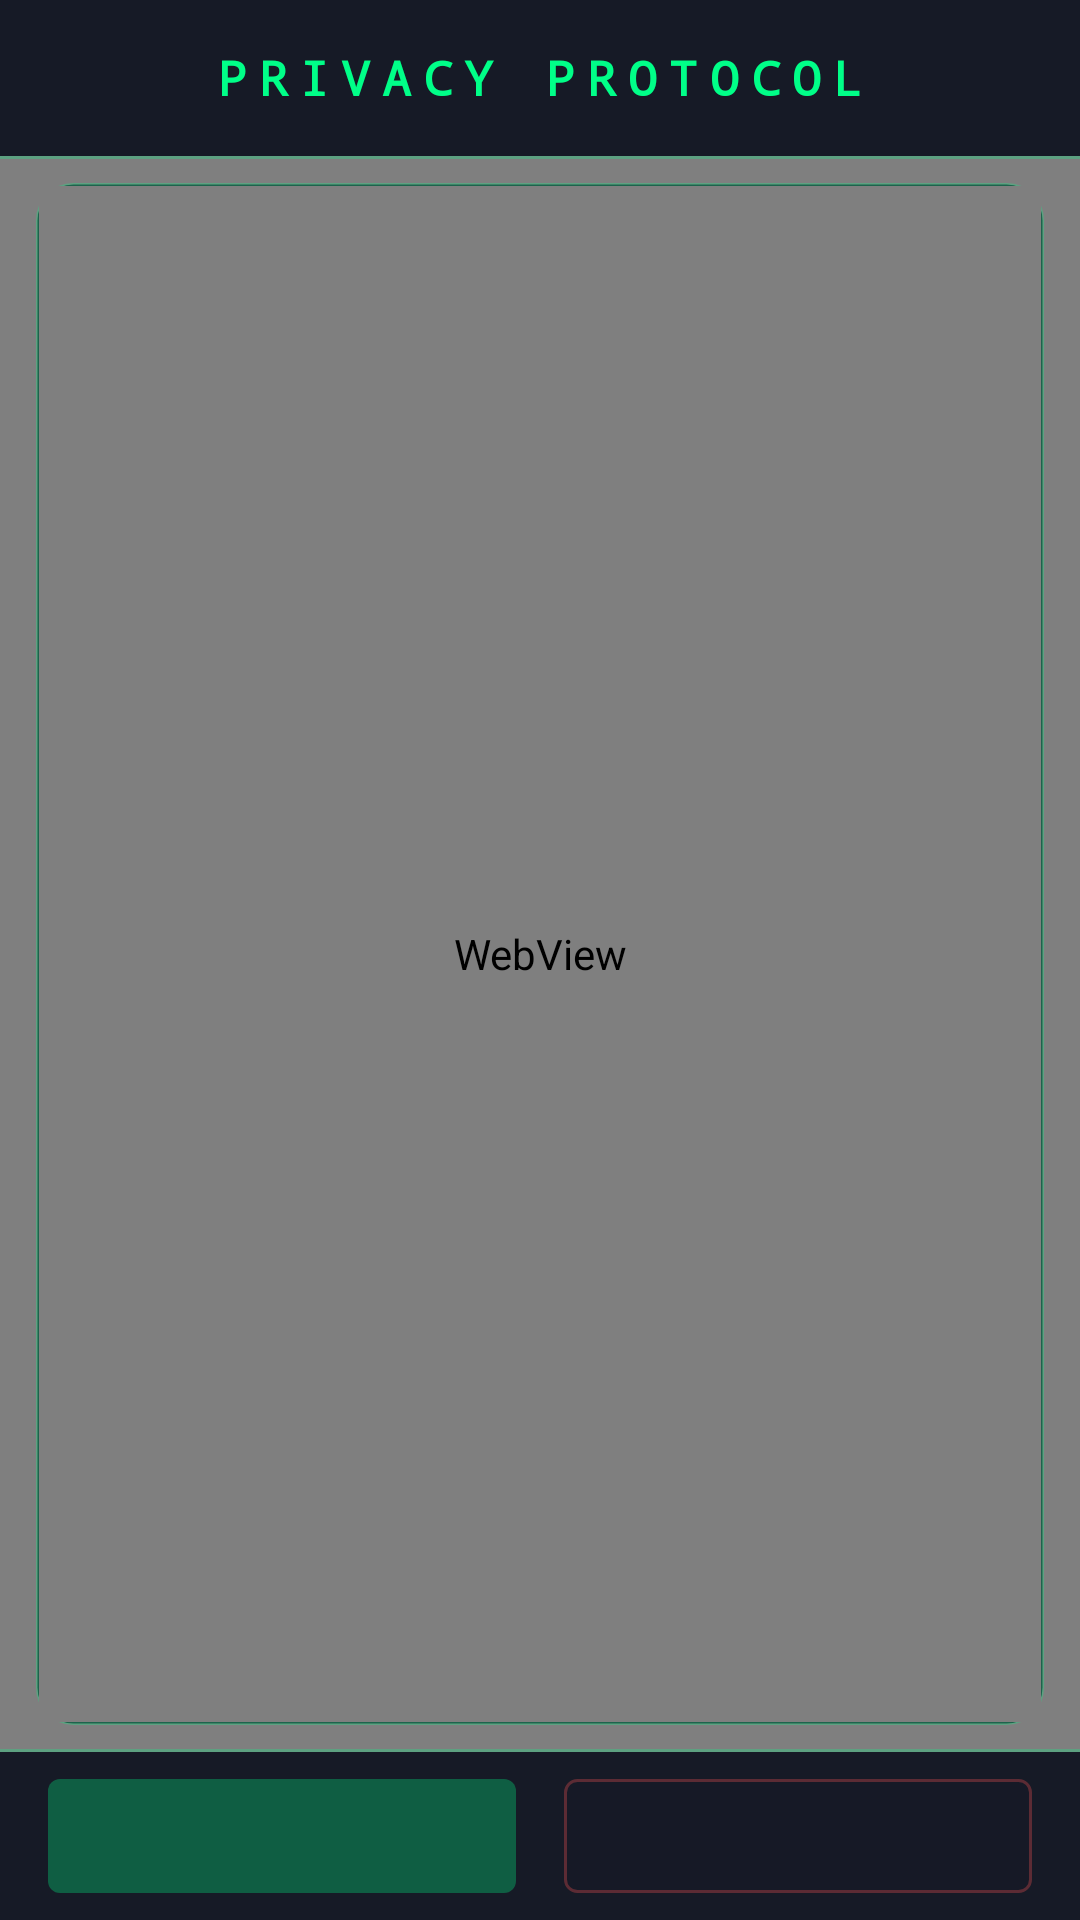

Here is an Android app screen rendered from its layout file. Give the layout XML and the strings, colors and styles it references.
<!-- AndroidManifest.xml: activity theme Theme.Aircraft.Common -->
<!-- res/layout/activity_privacy_policy_accept.xml -->
<?xml version="1.0" encoding="utf-8"?>
<FrameLayout xmlns:android="http://schemas.android.com/apk/res/android"
    xmlns:tools="http://schemas.android.com/tools"
    android:layout_width="match_parent"
    android:layout_height="match_parent"
    android:fitsSystemWindows="true"
    tools:context=".gui.PrivacyPolicyAcceptActivity">

    
    <com.young.aircraft.gui.StarFieldView
        android:id="@+id/star_field"
        android:layout_width="match_parent"
        android:layout_height="match_parent" />

    
    <LinearLayout
        android:layout_width="match_parent"
        android:layout_height="match_parent"
        android:orientation="vertical">

        
        <RelativeLayout
            style="@style/GameHeader"
            android:gravity="center_vertical">

            <TextView
                style="@style/GameHeaderTitle"
                android:layout_width="wrap_content"
                android:layout_height="wrap_content"
                android:layout_centerInParent="true"
                android:gravity="center"
                android:text="@string/mission_briefing_title" />
        </RelativeLayout>

        <View style="@style/NeonDivider" />

        
        <FrameLayout
            android:layout_width="match_parent"
            android:layout_height="0dp"
            android:layout_weight="1"
            android:layout_marginHorizontal="12dp"
            android:layout_marginVertical="8dp"
            android:background="@drawable/translucent_card_bg">

            <WebView
                android:id="@+id/web_view"
                android:layout_width="match_parent"
                android:layout_height="match_parent"
                android:layout_margin="1dp" />
        </FrameLayout>

        <View style="@style/NeonDivider" />

        
        <LinearLayout
            android:layout_width="match_parent"
            android:layout_height="56dp"
            android:background="#161A26"
            android:gravity="center_vertical"
            android:orientation="horizontal"
            android:paddingHorizontal="16dp">

            <TextView
                android:id="@+id/btn_accept"
                style="@style/TacticalButton.Accept"
                android:layout_width="0dp"
                android:layout_weight="1"
                android:layout_marginEnd="8dp"
                android:alpha="0.3"
                android:contentDescription="@string/privacy_policy_accept"
                android:enabled="false" />

            <TextView
                android:id="@+id/btn_reject"
                style="@style/TacticalButton.Reject"
                android:layout_width="0dp"
                android:layout_weight="1"
                android:layout_marginStart="8dp"
                android:alpha="0.3"
                android:contentDescription="@string/privacy_policy_reject"
                android:enabled="false" />
        </LinearLayout>
    </LinearLayout>
</FrameLayout>
<!-- resources referenced by this layout -->
<resources>
  <!-- drawable translucent_card_bg (drawable) -->
  <?xml version="1.0" encoding="utf-8"?>
  <shape xmlns:android="http://schemas.android.com/apk/res/android"
      android:shape="rectangle">
      <solid android:color="#DD1B1F2B" />
      <stroke
          android:width="1dp"
          android:color="#4400FF88" />
      <corners android:radius="12dp" />
  </shape>
  <string name="mission_briefing_title">PRIVACY PROTOCOL</string>
  <string name="privacy_policy_accept">Accept</string>
  <string name="privacy_policy_reject">Reject</string>
  <style name="GameHeader">
          <item name="android:layout_width">match_parent</item>
          <item name="android:layout_height">52dp</item>
          <item name="android:background">#161A26</item>
          <item name="android:gravity">center_vertical</item>
      </style>
  <style name="GameHeaderTitle">
          <item name="android:textColor">#00FF88</item>
          <item name="android:textSize">16sp</item>
          <item name="android:textStyle">bold</item>
          <item name="android:typeface">monospace</item>
          <item name="android:letterSpacing">0.25</item>
      </style>
  <style name="NeonDivider">
          <item name="android:layout_width">match_parent</item>
          <item name="android:layout_height">1dp</item>
          <item name="android:background">#4400FF88</item>
      </style>
  <style name="TacticalButton.Accept">
          <item name="android:background">@drawable/btn_accept_bg</item>
          <item name="android:textColor">#0F1118</item>
      </style>
  <style name="TacticalButton.Reject">
          <item name="android:background">@drawable/btn_reject_bg</item>
          <item name="android:textColor">#FF5555</item>
      </style>
  <style name="Theme.Aircraft.Common" parent="Theme.MaterialComponents.DayNight.NoActionBar">
          <item name="colorPrimary">#252A3A</item>
          <item name="colorPrimaryVariant">#1B1F2B</item>
          <item name="colorOnPrimary">@color/white</item>
          <item name="colorSecondary">@color/teal_200</item>
          <item name="colorSecondaryVariant">@color/teal_700</item>
          <item name="colorOnSecondary">@color/black</item>
          <item name="homeAsUpIndicator">@drawable/ic_header_back</item>
          <item name="android:statusBarColor">#1B1F2B</item>
          <item name="android:windowBackground">#1B1F2B</item>
      </style>
  <!-- drawable btn_accept_bg (drawable) -->
  <?xml version="1.0" encoding="utf-8"?>
  <selector xmlns:android="http://schemas.android.com/apk/res/android">
      <item android:state_pressed="true">
          <shape android:shape="rectangle">
              <solid android:color="#00CC66" />
              <corners android:radius="4dp" />
          </shape>
      </item>
      <item>
          <shape android:shape="rectangle">
              <solid android:color="#00FF88" />
              <corners android:radius="4dp" />
          </shape>
      </item>
  </selector>
  <!-- drawable btn_reject_bg (drawable) -->
  <?xml version="1.0" encoding="utf-8"?>
  <selector xmlns:android="http://schemas.android.com/apk/res/android">
      <item android:state_pressed="true">
          <shape android:shape="rectangle">
              <solid android:color="#33FF5555" />
              <stroke
                  android:width="1dp"
                  android:color="#FF5555" />
              <corners android:radius="4dp" />
          </shape>
      </item>
      <item>
          <shape android:shape="rectangle">
              <solid android:color="#1A161A26" />
              <stroke
                  android:width="1dp"
                  android:color="#FF5555" />
              <corners android:radius="4dp" />
          </shape>
      </item>
  </selector>
  <color name="white">#FFFFFFFF</color>
  <color name="teal_200">#FF03DAC5</color>
  <color name="teal_700">#FF018786</color>
  <color name="black">#FF000000</color>
</resources>
